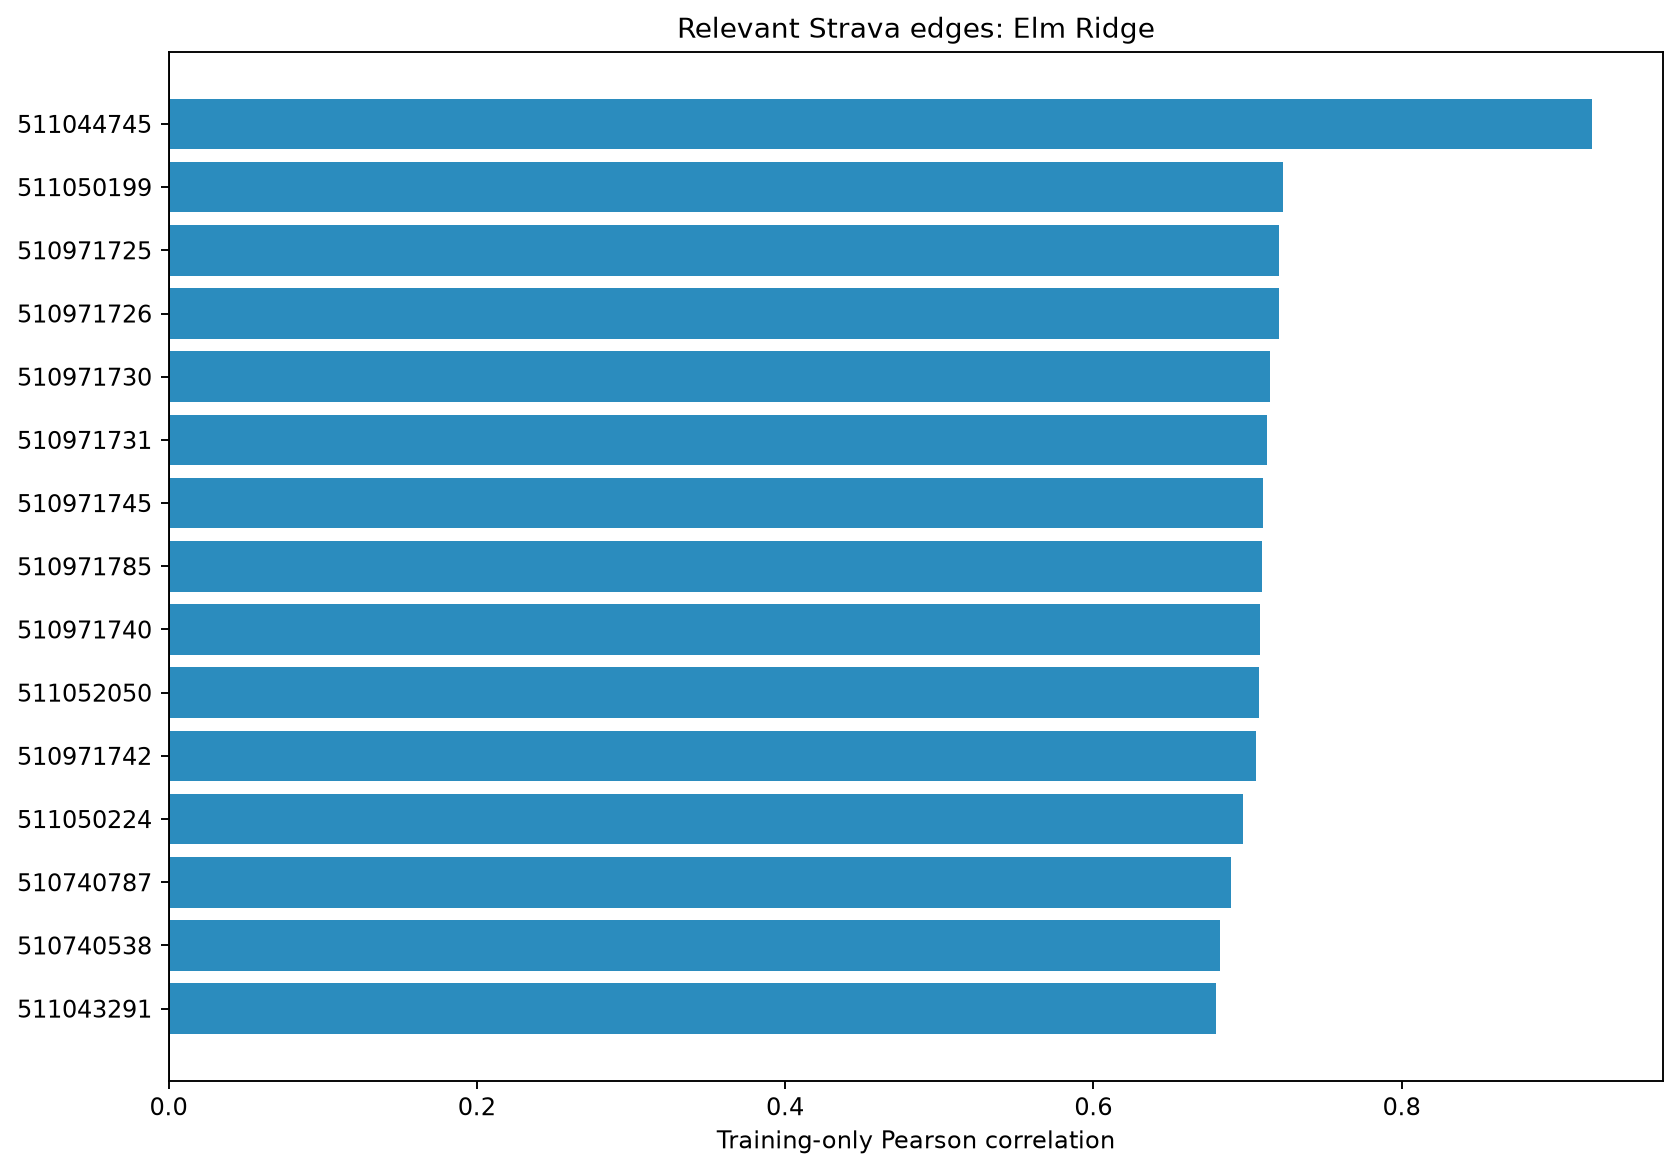

Values plotted in this chart, from the file beside it:
location, edge_uid, edge_column, training_months, pearson_correlation, spearman_correlation, absolute_pearson, mean_monthly_trips, first_training_month, last_training_month
Elm Ridge, 511044745, edge_511044745, 50, 0.9236, 0.4515, 0.9236, 1433, 2021-01-01, 2025-02-01
Elm Ridge, 511050199, edge_511050199, 50, 0.7229, -0.004254, 0.7229, 160.0, 2021-01-01, 2025-02-01
Elm Ridge, 510971725, edge_510971725, 50, 0.7206, 0.0357, 0.7206, 743.6, 2021-01-01, 2025-02-01
Elm Ridge, 510971726, edge_510971726, 50, 0.7206, 0.03627, 0.7206, 692.9, 2021-01-01, 2025-02-01
Elm Ridge, 510971730, edge_510971730, 50, 0.7143, 0.008912, 0.7143, 565.2, 2021-01-01, 2025-02-01
Elm Ridge, 510971731, edge_510971731, 50, 0.7127, -0.02119, 0.7127, 547.7, 2021-01-01, 2025-02-01
Elm Ridge, 510971745, edge_510971745, 50, 0.7103, 0.02251, 0.7103, 817.9, 2021-01-01, 2025-02-01
Elm Ridge, 510971785, edge_510971785, 50, 0.7094, 0.03829, 0.7094, 862.7, 2021-01-01, 2025-02-01
Elm Ridge, 510971740, edge_510971740, 50, 0.7078, 0.08473, 0.7078, 828.2, 2021-01-01, 2025-02-01
Elm Ridge, 511052050, edge_511052050, 50, 0.7074, 0.1872, 0.7074, 141.7, 2021-01-01, 2025-02-01
Elm Ridge, 510971742, edge_510971742, 50, 0.7052, 0.002714, 0.7052, 739.2, 2021-01-01, 2025-02-01
Elm Ridge, 511050224, edge_511050224, 50, 0.6971, -0.06149, 0.6971, 170.1, 2021-01-01, 2025-02-01
Elm Ridge, 510740787, edge_510740787, 50, 0.6896, 0.1559, 0.6896, 1213, 2021-01-01, 2025-02-01
Elm Ridge, 510740538, edge_510740538, 50, 0.6823, 0.1379, 0.6823, 1163, 2021-01-01, 2025-02-01
Elm Ridge, 511043291, edge_511043291, 50, 0.6797, 0.1817, 0.6797, 142.5, 2021-01-01, 2025-02-01
Elm Ridge, 510740535, edge_510740535, 50, 0.6775, 0.1293, 0.6775, 1029, 2021-01-01, 2025-02-01
Elm Ridge, 511043264, edge_511043264, 50, 0.6767, 0.07206, 0.6767, 157.8, 2021-01-01, 2025-02-01
Elm Ridge, 510723193, edge_510723193, 50, 0.6694, 0.1547, 0.6694, 137.7, 2021-01-01, 2025-02-01
Elm Ridge, 511023922, edge_511023922, 50, 0.6634, 0.1221, 0.6634, 1392, 2021-01-01, 2025-02-01
Elm Ridge, 510994087, edge_510994087, 50, 0.6633, -0.04827, 0.6633, 665.8, 2021-01-01, 2025-02-01
Elm Ridge, 510723843, edge_510723843, 50, 0.6629, 0.1529, 0.6629, 95.2, 2021-01-01, 2025-02-01
Elm Ridge, 512427059, edge_512427059, 50, 0.6614, 0.06464, 0.6614, 224.1, 2021-01-01, 2025-02-01
Elm Ridge, 510722825, edge_510722825, 50, 0.6569, 0.04785, 0.6569, 1221, 2021-01-01, 2025-02-01
Elm Ridge, 510723189, edge_510723189, 50, 0.6541, 0.1273, 0.6541, 179.4, 2021-01-01, 2025-02-01
Elm Ridge, 510722823, edge_510722823, 50, 0.6537, 0.02764, 0.6537, 1221, 2021-01-01, 2025-02-01
